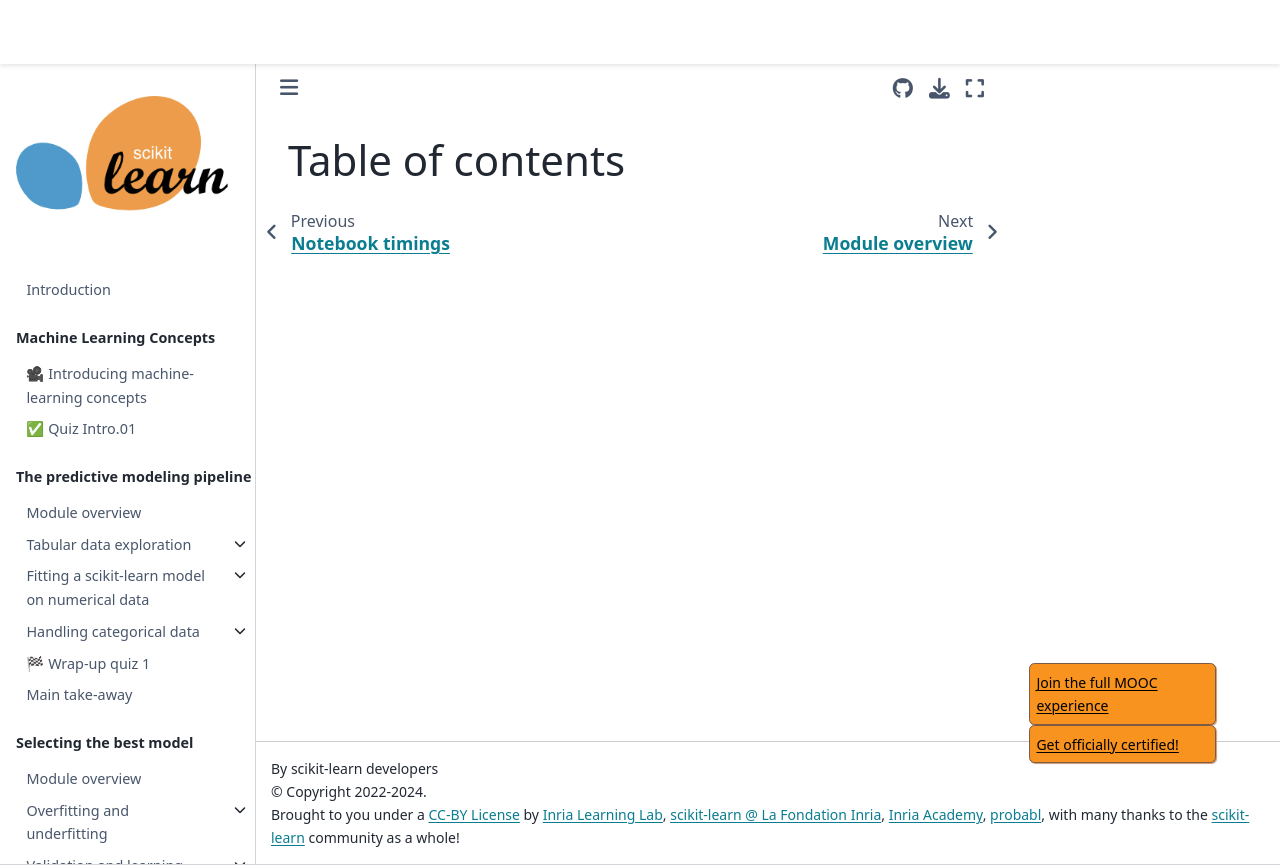

repository: INRIA/scikit-learn-mooc · page: appendix/toc_redirect.html · generator: jekyll

<meta http-equiv="refresh" content="0; URL=../toc.html" />

# Table of contents
